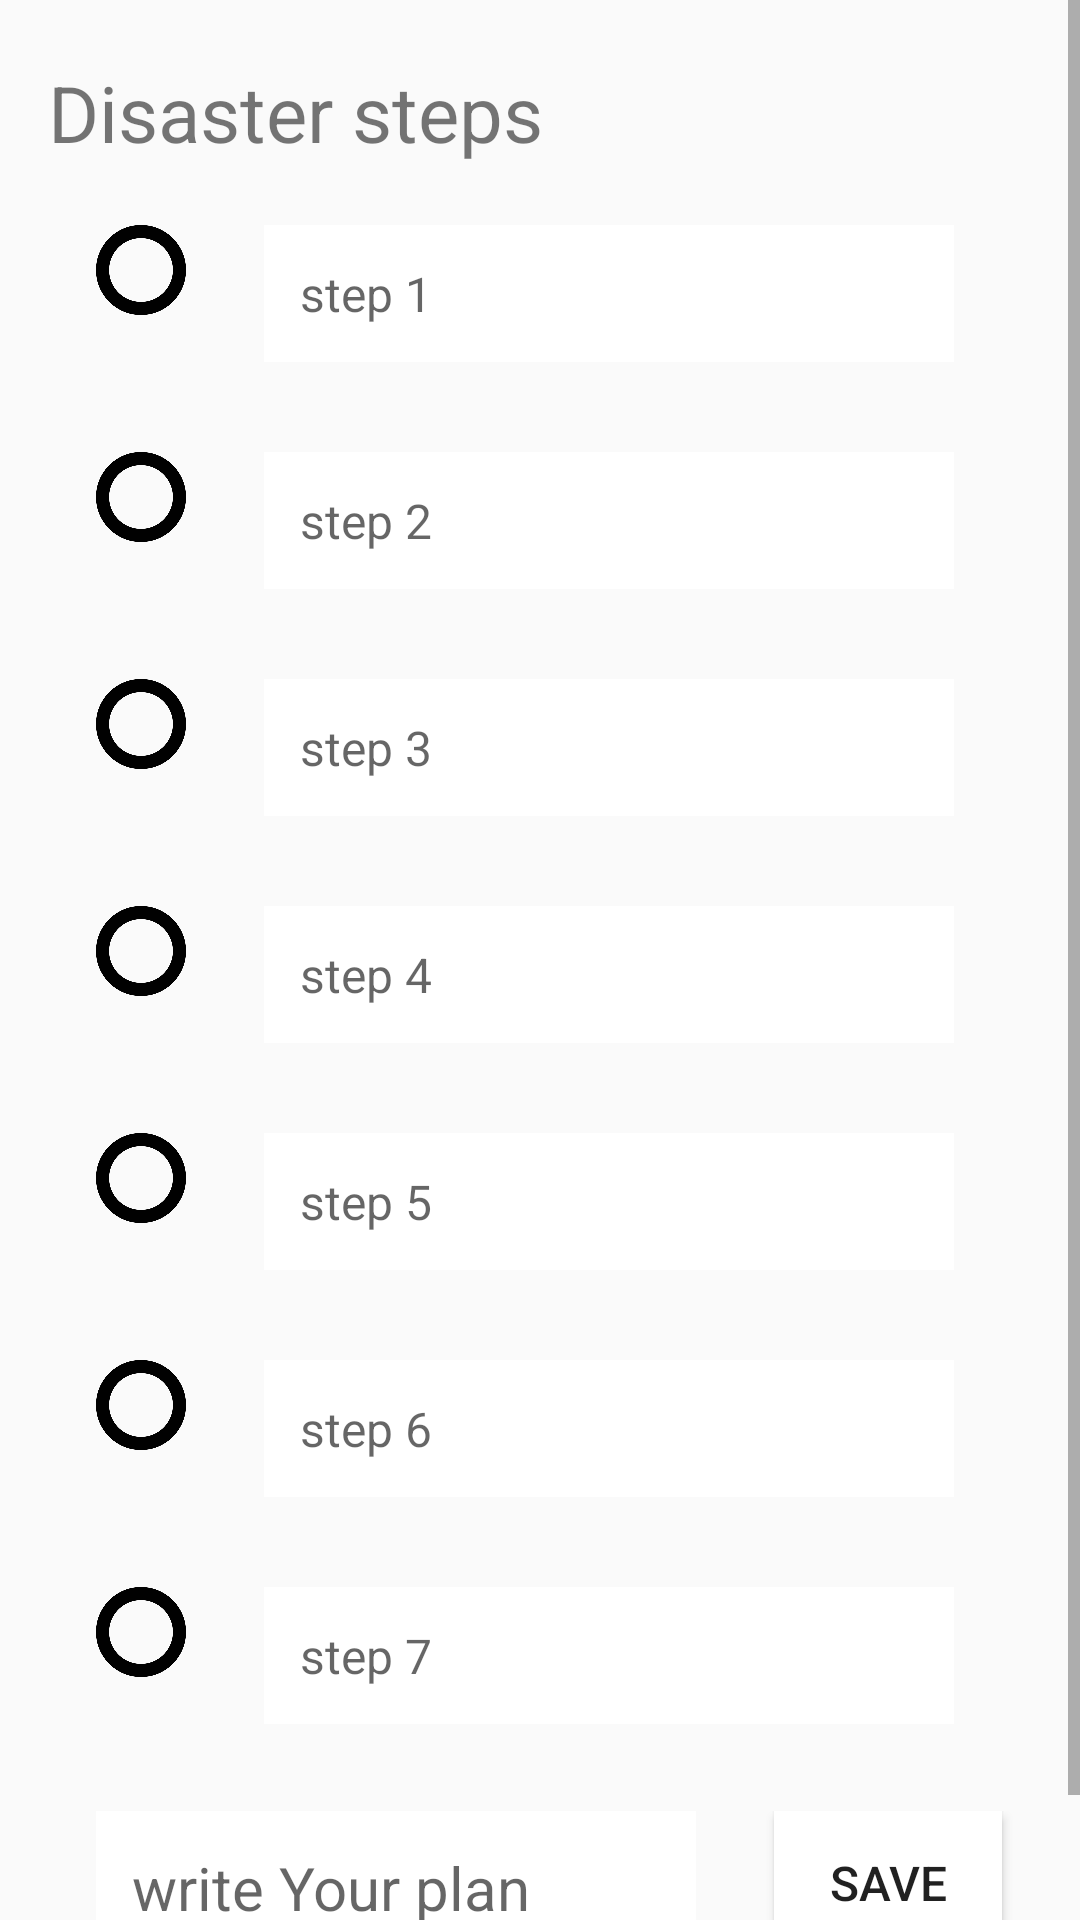

Android layout source for this screen:
<!-- AndroidManifest.xml: application theme AppTheme -->
<!-- res/layout/activity_before_fragment.xml -->
<ScrollView xmlns:android="http://schemas.android.com/apk/res/android"
    android:layout_width="match_parent"
    android:layout_height="match_parent">

    <LinearLayout
        android:id="@+id/parent_linear_layout"
        android:layout_width="match_parent"
        android:layout_height="match_parent"
        android:orientation="vertical"
        android:layout_marginTop="20dp"
        android:layout_marginLeft="16dp"
        android:layout_marginRight="16dp"
        android:layout_marginBottom="20dp">
    <TextView
        android:layout_width="wrap_content"
        android:layout_height="wrap_content"
        android:text="Disaster steps"
        android:textSize="26sp"
        android:id="@+id/title"/>
    <LinearLayout
        android:layout_width="wrap_content"
        android:layout_height="wrap_content"
        android:orientation="horizontal"
        android:layout_marginRight="16dp"
        android:layout_marginTop="20dp"
        android:layout_marginLeft="16dp">

        <ImageView
            android:layout_width="30dp"
            android:layout_height="30dp"
            android:src="@drawable/circlrec"
            android:layout_marginRight="16dp"
            android:id="@+id/circlrec"/>
        <TextView
            android:layout_width="500dp"
            android:layout_height="wrap_content"
            android:id="@+id/step1"
            android:hint="step 1"
            android:layout_weight="1"
            style="@style/textViewStyle"/>
    </LinearLayout>
    <LinearLayout
        android:layout_width="wrap_content"
        android:layout_height="wrap_content"
        android:orientation="horizontal"
        android:layout_marginRight="16dp"
        android:layout_marginTop="20dp"
        android:layout_marginLeft="16dp">
        <ImageView
            android:layout_width="30dp"
            android:layout_height="30dp"
            android:src="@drawable/circlrec"
            android:layout_marginRight="16dp"
            android:id="@+id/circle2"
            android:visibility="visible"/>
        <TextView
            android:layout_width="500dp"
            android:layout_height="wrap_content"
            android:id="@+id/step2"
            android:hint="step 2"
            android:visibility="visible"
            android:layout_weight="1"
            style="@style/textViewStyle"/>
    </LinearLayout>
    <LinearLayout
        android:layout_width="wrap_content"
        android:layout_height="wrap_content"
        android:orientation="horizontal"
        android:layout_marginRight="16dp"
        android:layout_marginTop="20dp"
        android:layout_marginLeft="16dp">
        <ImageView
            android:layout_width="30dp"
            android:layout_height="30dp"
            android:src="@drawable/circlrec"
            android:layout_marginRight="16dp"
            android:id="@+id/circle3"
            android:visibility="visible"/>

        <TextView
            android:layout_width="500dp"
            android:layout_height="wrap_content"
            android:id="@+id/step3"
            android:hint="step 3"
            android:layout_weight="1"
            android:visibility="visible"
            style="@style/textViewStyle"/>
    </LinearLayout>

    <LinearLayout
        android:layout_width="wrap_content"
        android:layout_height="wrap_content"
        android:orientation="horizontal"
        android:layout_marginRight="16dp"
        android:layout_marginTop="20dp"
        android:layout_marginLeft="16dp">
        <ImageView
            android:layout_width="30dp"
            android:layout_height="30dp"
            android:src="@drawable/circlrec"
            android:layout_marginRight="16dp"
            android:id="@+id/circle4"
            android:visibility="visible"/>
        <TextView
            android:layout_width="500dp"
            android:layout_height="wrap_content"
            android:id="@+id/step4"
            android:hint="step 4"
            android:layout_weight="1"
            android:visibility="visible"
            style="@style/textViewStyle"/>

    </LinearLayout>

    <LinearLayout
        android:layout_width="wrap_content"
        android:layout_height="wrap_content"
        android:orientation="horizontal"
        android:layout_marginRight="16dp"
        android:layout_marginTop="20dp"
        android:layout_marginLeft="16dp">
        <ImageView
            android:layout_width="30dp"
            android:layout_height="30dp"
            android:src="@drawable/circlrec"
            android:layout_marginRight="16dp"
            android:id="@+id/circle5"
            android:visibility="visible"/>
        <TextView
            android:layout_width="500dp"
            android:layout_height="wrap_content"
            android:id="@+id/step5"
            android:hint="step 5"
            android:layout_weight="1"
            android:visibility="visible"
            style="@style/textViewStyle"/>

    </LinearLayout>

    <LinearLayout
        android:layout_width="wrap_content"
        android:layout_height="wrap_content"
        android:orientation="horizontal"
        android:layout_marginRight="16dp"
        android:layout_marginTop="20dp"
        android:layout_marginLeft="16dp">
        <ImageView
            android:layout_width="30dp"
            android:layout_height="30dp"
            android:src="@drawable/circlrec"
            android:layout_marginRight="16dp"
            android:id="@+id/circle6"
            android:visibility="visible"/>

        <TextView
            android:layout_width="500dp"
            android:layout_height="wrap_content"
            android:id="@+id/step6"
            android:hint="step 6"
            android:layout_weight="1"
            android:visibility="visible"
            style="@style/textViewStyle"/>
    </LinearLayout>

    <LinearLayout
        android:layout_width="wrap_content"
        android:layout_height="wrap_content"
        android:orientation="horizontal"
        android:layout_marginRight="16dp"
        android:layout_marginTop="20dp"
        android:layout_marginLeft="16dp">
        <ImageView
            android:layout_width="30dp"
            android:layout_height="30dp"
            android:src="@drawable/circlrec"
            android:layout_marginRight="16dp"
            android:id="@+id/circle7"
            android:visibility="visible"/>

        <TextView
            android:layout_width="500dp"
            android:layout_height="wrap_content"
            android:id="@+id/step7"
            android:hint="step 7"
            android:layout_weight="1"
            android:visibility="visible"
            style="@style/textViewStyle"/>
    </LinearLayout>
        <TextView
            android:layout_width="match_parent"
            android:layout_height="wrap_content"
            android:id="@+id/userPlanResult"/>
<LinearLayout
    android:layout_width="wrap_content"
    android:layout_height="wrap_content"
    android:orientation="horizontal">
    <EditText
        android:layout_width="200dp"
        android:layout_height="wrap_content"
        android:id="@+id/userPlan"
        android:hint="write Your plan"
        android:layout_marginRight="16dp"
        android:layout_marginTop="30dp"
        android:layout_marginLeft="16dp"
        style="@style/textViewStyle"
        android:layout_gravity="center_horizontal"
        android:textSize="20sp"/>
        <Button
            android:layout_width="wrap_content"
            android:layout_height="wrap_content"
            android:id="@+id/save"
            android:text="Save"
            style="@style/textViewStyle"
            android:layout_marginTop="30dp"/>
</LinearLayout>



    </LinearLayout></ScrollView>
<!-- resources referenced by this layout -->
<resources>
  <!-- drawable circlrec: png bitmap (drawable-hdpi, 13245 bytes) -->
  <style name="textViewStyle">
      <item name="android:padding">12dp</item>
      <item name="android:textSize">16sp</item>
      <item name="android:background">#fff</item>
      <item name="android:layout_gravity">center_horizontal</item>
      <item name="android:layout_marginTop">10dp</item>
      <item name="android:layout_marginRight">10dp</item>
      <item name="android:layout_marginLeft">10dp</item>
      </style>
  <style name="AppTheme" parent="Theme.AppCompat.Light.DarkActionBar">
          
          <item name="colorPrimary">@color/colorPrimary</item>
          <item name="colorPrimaryDark">@color/colorPrimaryDark</item>
          <item name="colorAccent">@color/colorAccent</item>
      </style>
  <color name="colorPrimary">#A199E9</color>
  <color name="colorPrimaryDark">#48217E</color>
  <color name="colorAccent">#d3dcdf</color>
</resources>
